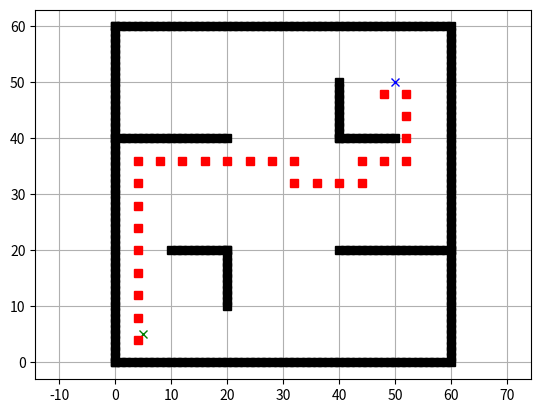

Generate this figure with matplotlib:
import matplotlib.pyplot as plt
import math
import random
import sys

def near_node(nx, ny, nd_list):
    dist_list = []
    for i in range(len(nd_list)):
        dist = math.sqrt(((nx - nd_list[i][0])**2)+((ny - nd_list[i][1])**2))
        dist_list.append(dist)
    return dist_list.index(min(dist_list))

def planning(sx, sy, gx, gy, ox, oy, grid_size, max_iter):
    min_x = 0
    min_y = 0
    max_x = round(max(ox))
    max_y = round(max(oy))

    x_width = round((max_x - min_x) / grid_size)
    y_width = round((max_y - min_y) / grid_size)

    obstacle_map = [[False for _ in range(y_width)]
                    for _ in range(x_width)]
    for ix in range(x_width):
        x = ix * grid_size
        for iy in range(y_width):
            y = iy * grid_size
            for iox, ioy in zip(ox, oy):
                d = math.hypot(iox - x, ioy - y)
                if d <= 1.0:
                    obstacle_map[ix][iy] = True
                    break

    possible_nodes = [[0 for row in range(y_width)] for col in range(x_width)]
    possible_nodes[round(sy / grid_size)][round(sx / grid_size)] = 5

    nd_list = [(round(sx / grid_size), round(sy / grid_size))]
    connective = {}

    goal = False
    iterations = 0

    while iterations < max_iter:
        nx = random.randint(0, x_width)
        ny = random.randint(0, y_width)

        near_ind = near_node(nx, ny, nd_list)
        near_x = nd_list[near_ind][0]
        near_y = nd_list[near_ind][1]
        near_point = near_x, near_y

        delta_x = nx - near_x
        delta_y = ny - near_y

        if abs(delta_x) >= abs(delta_y):
            delta_x = 1 if delta_x > 0 else -1
            delta_y = 0
        else:
            delta_y = 1 if delta_y > 0 else -1
            delta_x = 0

        nd = near_x + delta_x, near_y + delta_y

        if 0 <= nd[0] < x_width and 0 <= nd[1] < y_width:
            if possible_nodes[nd[1]][nd[0]] == 0 and obstacle_map[nd[0]][nd[1]] == 0:
                possible_nodes[nd[1]][nd[0]] = 3
                nd_list.append(nd)
                connective[nd] = near_point
                if nd[0] == round(gx / grid_size) and nd[1] == round(gy / grid_size):
                    print("Goal found!")
                    goal = True
                    break
        iterations += 1

    if goal == True:
        route = []
        connecting = nd
        route.append(connecting)
        while connecting in connective:
            route.append(connective[connecting])
            connecting = connective[connecting]
            route.sort()

        px = []
        py = []

        for i in range(0, len(route)):
            px.append(route[i][0] * grid_size)
            py.append(route[i][1] * grid_size)

        return px, py

    else:
        print("Path not found")
        sys.exit(0)

def preprocess():
    sx = 5.0
    sy = 5.0
    gx = 50.0
    gy = 50.0
    grid_size = 4.0
    max_iter = 1000

    ox, oy = [], []
    for i in range(0, 60):
        ox.append(i)
        oy.append(0.0)
    for i in range(0, 60):
        ox.append(60.0)
        oy.append(i)
    for i in range(0, 61):
        ox.append(i)
        oy.append(60.0)
    for i in range(0, 61):
        ox.append(0.0)
        oy.append(i)
    for i in range(11):
        ox.append(i + 10)
        oy.append(20)
    for i in range(11):
        oy.append(i + 10)
        ox.append(20)
    for i in range(11):
        ox.append(i + 40)
        oy.append(40)
    for i in range(11):
        oy.append(i + 40)
        ox.append(40)
    for i in range(21):
        ox.append(i + 40)
        oy.append(20)
    for i in range(21):
        ox.append(i)
        oy.append(40)

    plt.plot(ox, oy, "sk")
    plt.plot(sx, sy, "xg")
    plt.plot(gx, gy, "xb")
    plt.grid(True)
    plt.axis("equal")

    px, py = planning(sx, sy, gx, gy, ox, oy, grid_size, max_iter)

    plt.plot(px, py, "sr")
    plt.pause(0.01)
    plt.show()

if __name__ == '__main__':
    preprocess()